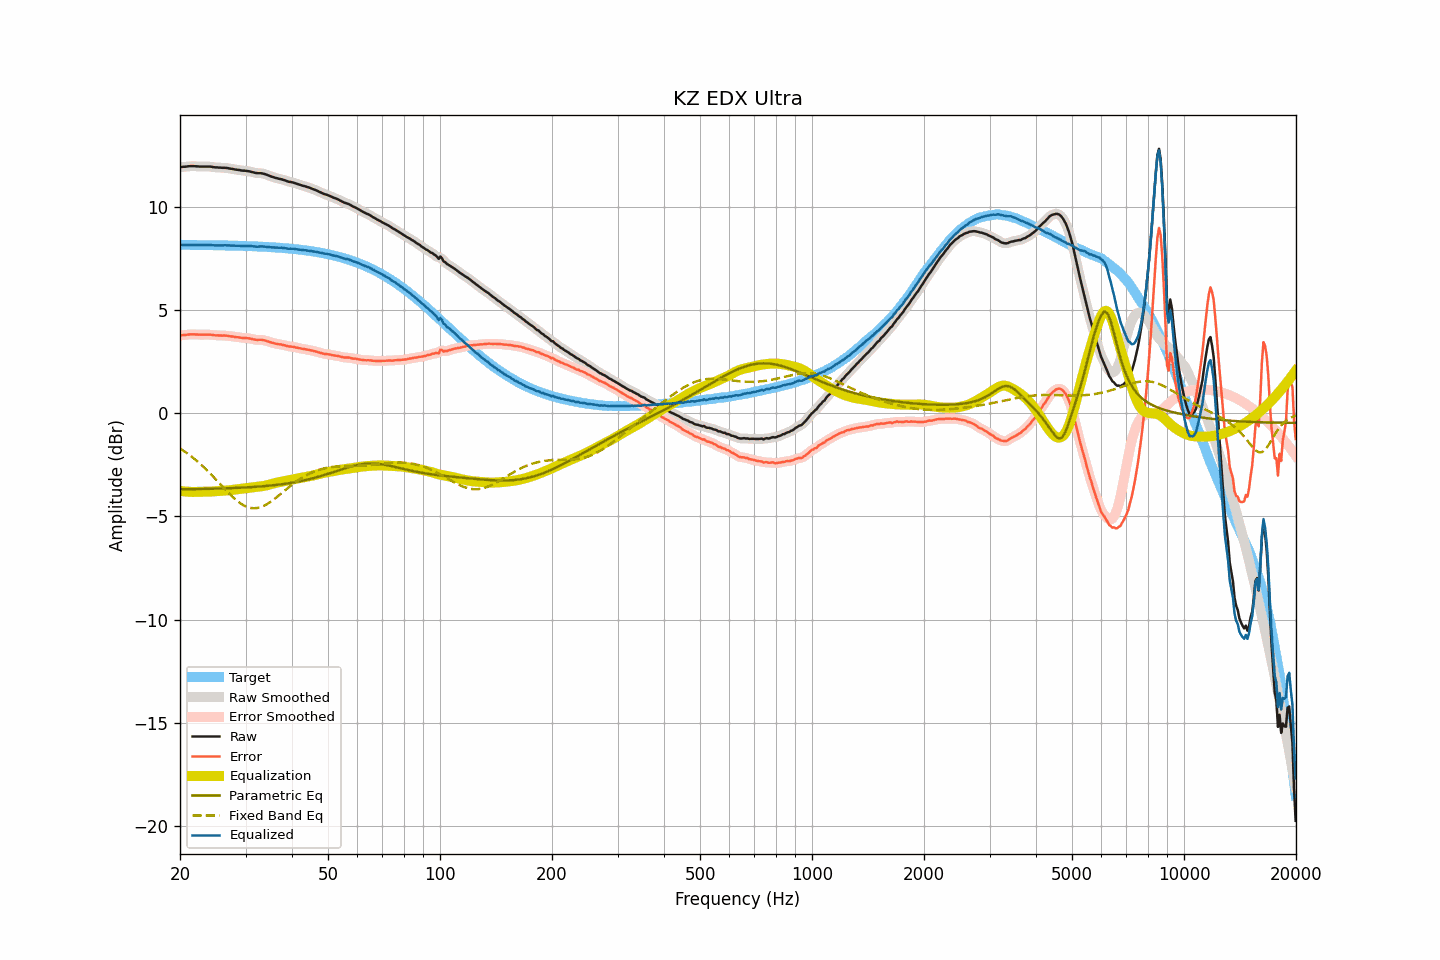

Source data for this figure (header and first rows):
frequency, raw, smoothed, error, error_smoothed, equalization, parametric_eq, fixed_band_eq, equalized_raw, equalized_smoothed, target
20.00, 11.92, 11.92, 3.76, 3.77, -3.76, -3.69, -1.71, 8.16, 8.16, 8.16
20.20, 11.93, 11.93, 3.77, 3.77, -3.77, -3.69, -1.76, 8.16, 8.16, 8.16
20.40, 11.94, 11.94, 3.79, 3.78, -3.78, -3.69, -1.81, 8.16, 8.15, 8.16
20.61, 11.94, 11.94, 3.79, 3.79, -3.79, -3.69, -1.86, 8.15, 8.15, 8.15
20.81, 11.95, 11.95, 3.80, 3.80, -3.80, -3.69, -1.92, 8.15, 8.15, 8.15
21.02, 11.96, 11.96, 3.81, 3.81, -3.81, -3.68, -1.97, 8.15, 8.15, 8.15
21.23, 11.97, 11.97, 3.82, 3.82, -3.81, -3.68, -2.03, 8.16, 8.16, 8.15
21.44, 11.97, 11.97, 3.82, 3.82, -3.81, -3.68, -2.09, 8.16, 8.16, 8.15
21.66, 11.97, 11.97, 3.82, 3.82, -3.82, -3.68, -2.15, 8.15, 8.16, 8.15
21.87, 11.97, 11.97, 3.82, 3.82, -3.82, -3.68, -2.22, 8.15, 8.15, 8.15
22.09, 11.96, 11.96, 3.81, 3.81, -3.81, -3.68, -2.28, 8.15, 8.15, 8.15
22.31, 11.96, 11.96, 3.81, 3.81, -3.81, -3.68, -2.35, 8.15, 8.15, 8.15
22.54, 11.95, 11.95, 3.80, 3.81, -3.81, -3.67, -2.41, 8.14, 8.14, 8.15
22.76, 11.95, 11.95, 3.80, 3.80, -3.81, -3.67, -2.49, 8.14, 8.14, 8.15
22.99, 11.95, 11.95, 3.80, 3.80, -3.81, -3.67, -2.56, 8.14, 8.14, 8.15
23.22, 11.95, 11.95, 3.81, 3.81, -3.81, -3.67, -2.63, 8.14, 8.14, 8.14
23.45, 11.95, 11.95, 3.81, 3.81, -3.81, -3.67, -2.70, 8.14, 8.14, 8.14
23.69, 11.95, 11.95, 3.81, 3.81, -3.80, -3.67, -2.78, 8.15, 8.15, 8.14
23.92, 11.95, 11.95, 3.81, 3.81, -3.80, -3.66, -2.86, 8.15, 8.15, 8.14
24.16, 11.95, 11.94, 3.81, 3.80, -3.80, -3.66, -2.94, 8.15, 8.15, 8.14
24.40, 11.93, 11.93, 3.79, 3.79, -3.79, -3.66, -3.02, 8.14, 8.14, 8.14
24.65, 11.92, 11.92, 3.78, 3.78, -3.79, -3.66, -3.10, 8.13, 8.14, 8.14
24.89, 11.91, 11.91, 3.77, 3.78, -3.78, -3.66, -3.18, 8.13, 8.13, 8.14
25.14, 11.91, 11.91, 3.78, 3.77, -3.78, -3.65, -3.27, 8.13, 8.13, 8.14
25.39, 11.90, 11.90, 3.77, 3.77, -3.77, -3.65, -3.35, 8.13, 8.13, 8.13
25.65, 11.90, 11.90, 3.77, 3.77, -3.77, -3.65, -3.43, 8.13, 8.13, 8.13
25.91, 11.89, 11.89, 3.76, 3.76, -3.76, -3.65, -3.52, 8.13, 8.13, 8.13
26.16, 11.89, 11.89, 3.76, 3.76, -3.76, -3.64, -3.60, 8.13, 8.13, 8.13
26.43, 11.89, 11.89, 3.76, 3.76, -3.76, -3.64, -3.68, 8.14, 8.13, 8.13
26.69, 11.88, 11.88, 3.75, 3.75, -3.75, -3.64, -3.77, 8.13, 8.13, 8.13
26.96, 11.87, 11.87, 3.75, 3.74, -3.74, -3.64, -3.85, 8.13, 8.13, 8.12
27.23, 11.85, 11.86, 3.73, 3.73, -3.73, -3.63, -3.93, 8.12, 8.12, 8.12
27.50, 11.84, 11.84, 3.72, 3.72, -3.72, -3.63, -4.00, 8.12, 8.12, 8.12
27.77, 11.83, 11.83, 3.71, 3.71, -3.71, -3.63, -4.08, 8.12, 8.12, 8.12
28.05, 11.81, 11.81, 3.69, 3.70, -3.70, -3.62, -4.15, 8.11, 8.12, 8.12
28.33, 11.80, 11.80, 3.69, 3.69, -3.69, -3.62, -4.21, 8.11, 8.12, 8.11
28.62, 11.79, 11.79, 3.68, 3.68, -3.68, -3.62, -4.28, 8.11, 8.11, 8.11
28.90, 11.78, 11.78, 3.67, 3.67, -3.67, -3.61, -4.34, 8.11, 8.11, 8.11
29.19, 11.76, 11.76, 3.65, 3.66, -3.66, -3.61, -4.39, 8.10, 8.10, 8.11
29.48, 11.75, 11.75, 3.65, 3.65, -3.65, -3.61, -4.44, 8.10, 8.10, 8.11
29.78, 11.75, 11.75, 3.65, 3.64, -3.65, -3.60, -4.48, 8.10, 8.10, 8.10
30.08, 11.74, 11.74, 3.64, 3.64, -3.64, -3.60, -4.52, 8.10, 8.10, 8.10
30.38, 11.73, 11.73, 3.63, 3.63, -3.63, -3.59, -4.55, 8.10, 8.11, 8.10
30.68, 11.72, 11.72, 3.63, 3.62, -3.61, -3.59, -4.57, 8.11, 8.10, 8.09
30.99, 11.70, 11.70, 3.61, 3.61, -3.60, -3.58, -4.59, 8.10, 8.10, 8.09
31.30, 11.68, 11.68, 3.59, 3.59, -3.59, -3.58, -4.60, 8.09, 8.09, 8.09
31.61, 11.66, 11.66, 3.58, 3.57, -3.58, -3.57, -4.61, 8.08, 8.08, 8.09
31.93, 11.64, 11.64, 3.56, 3.56, -3.57, -3.57, -4.60, 8.07, 8.07, 8.08
32.24, 11.63, 11.63, 3.55, 3.56, -3.57, -3.56, -4.59, 8.06, 8.07, 8.08
32.57, 11.63, 11.63, 3.56, 3.56, -3.56, -3.56, -4.57, 8.07, 8.07, 8.08
32.89, 11.63, 11.63, 3.56, 3.56, -3.55, -3.55, -4.55, 8.08, 8.08, 8.07
33.22, 11.62, 11.62, 3.55, 3.55, -3.54, -3.54, -4.52, 8.08, 8.08, 8.07
33.55, 11.60, 11.60, 3.54, 3.54, -3.53, -3.54, -4.49, 8.07, 8.08, 8.06
33.89, 11.58, 11.58, 3.52, 3.52, -3.51, -3.53, -4.45, 8.07, 8.07, 8.06
34.23, 11.55, 11.55, 3.49, 3.50, -3.49, -3.52, -4.41, 8.06, 8.06, 8.06
34.57, 11.52, 11.52, 3.47, 3.47, -3.47, -3.52, -4.36, 8.05, 8.05, 8.05
34.92, 11.49, 11.49, 3.44, 3.44, -3.45, -3.51, -4.31, 8.04, 8.04, 8.05
35.27, 11.46, 11.46, 3.42, 3.42, -3.43, -3.50, -4.26, 8.04, 8.04, 8.04
35.62, 11.44, 11.44, 3.40, 3.40, -3.40, -3.49, -4.20, 8.04, 8.03, 8.04
35.97, 11.41, 11.41, 3.38, 3.38, -3.38, -3.48, -4.14, 8.03, 8.03, 8.03
... 635 more rows
